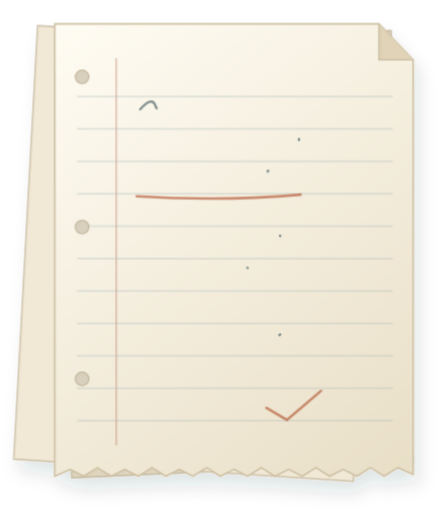
t = 0.00 s
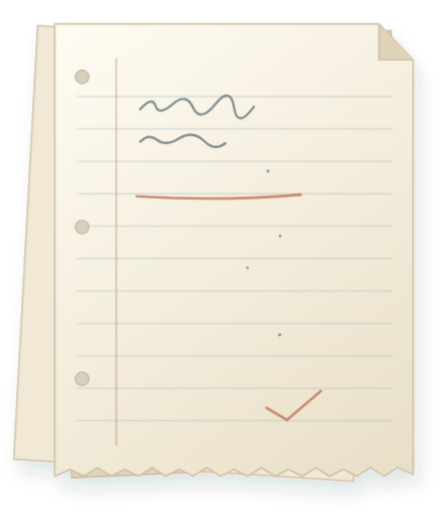
t = 1.63 s
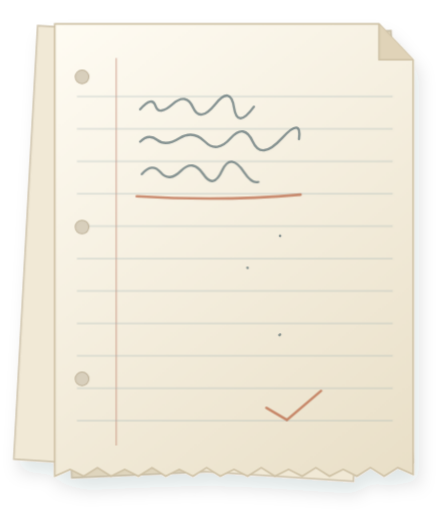
t = 3.38 s
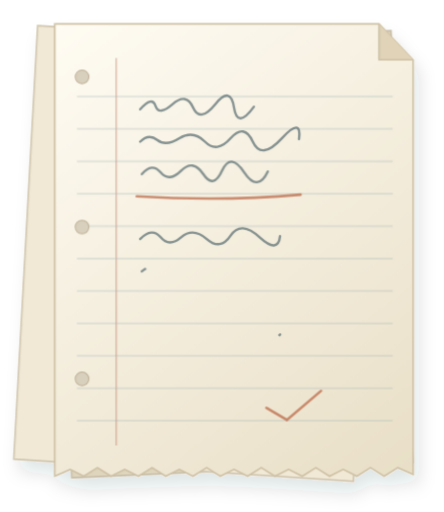
t = 4.92 s
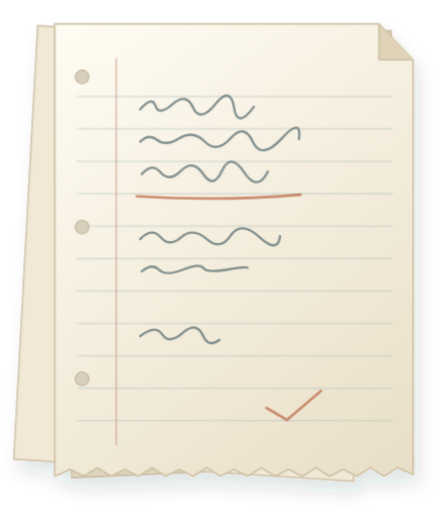
t = 6.74 s
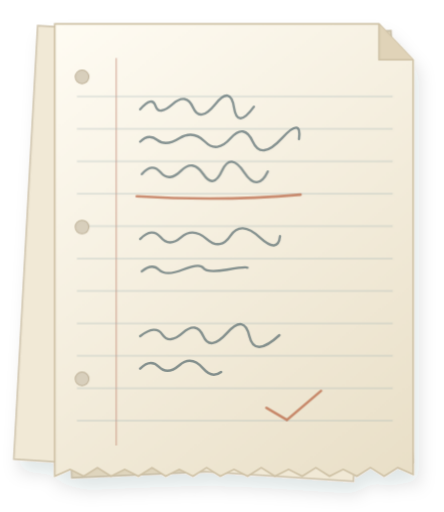
t = 8.42 s

The animated SVG that drew these frames (rendered in a browser with its animation timeline set to each time). Animation: 7 CSS @keyframes rules; frames cover the first 8.42 s, repeats indefinitely.

<svg xmlns="http://www.w3.org/2000/svg" width="260" height="300" viewBox="0 0 260 300" fill="none">
  <style>.ink{stroke-dasharray:1;stroke-dashoffset:1}.line-0{animation:line-0 14s linear infinite;animation-delay:-1s}@keyframes line-0{0%,6%{stroke-dashoffset:1;opacity:1}14%,88%{stroke-dashoffset:0;opacity:1}96%,100%{stroke-dashoffset:0;opacity:0}}.line-1{animation:line-1 14s linear infinite;animation-delay:-1s}@keyframes line-1{0%,15%{stroke-dashoffset:1;opacity:1}23%,88%{stroke-dashoffset:0;opacity:1}96%,100%{stroke-dashoffset:0;opacity:0}}.line-2{animation:line-2 14s linear infinite;animation-delay:-1s}@keyframes line-2{0%,24%{stroke-dashoffset:1;opacity:1}32%,88%{stroke-dashoffset:0;opacity:1}96%,100%{stroke-dashoffset:0;opacity:0}}.line-3{animation:line-3 14s linear infinite;animation-delay:-1s}@keyframes line-3{0%,33%{stroke-dashoffset:1;opacity:1}41%,88%{stroke-dashoffset:0;opacity:1}96%,100%{stroke-dashoffset:0;opacity:0}}.line-4{animation:line-4 14s linear infinite;animation-delay:-1s}@keyframes line-4{0%,42%{stroke-dashoffset:1;opacity:1}50%,88%{stroke-dashoffset:0;opacity:1}96%,100%{stroke-dashoffset:0;opacity:0}}.line-5{animation:line-5 14s linear infinite;animation-delay:-1s}@keyframes line-5{0%,51%{stroke-dashoffset:1;opacity:1}59%,88%{stroke-dashoffset:0;opacity:1}96%,100%{stroke-dashoffset:0;opacity:0}}.line-6{animation:line-6 14s linear infinite;animation-delay:-1s}@keyframes line-6{0%,60%{stroke-dashoffset:1;opacity:1}68%,88%{stroke-dashoffset:0;opacity:1}96%,100%{stroke-dashoffset:0;opacity:0}}@media(prefers-reduced-motion:reduce){.ink{animation:none;stroke-dashoffset:0;opacity:1}}</style><defs>
    <linearGradient id="paper" x1="35" y1="15" x2="235" y2="285" gradientUnits="userSpaceOnUse"><stop stop-color="#fffcf3" /><stop offset="1" stop-color="#e9dfc7" /></linearGradient>
    <filter id="shadow" x="-20%" y="-15%" width="150%" height="150%"><feDropShadow dx="3" dy="7" stdDeviation="5" flood-color="#152a35" flood-opacity=".12" /></filter>
    <pattern id="rules" width="190" height="19" patternUnits="userSpaceOnUse"><path d="M0 18.5H190" stroke="#9baeb2" stroke-opacity=".4" stroke-width=".8" /></pattern>
  </defs>
  <g filter="url(#shadow)">
    <path d="M33 26L229 18L242 271L42 280Z" fill="#dfd5bd" stroke="#c9bfa8" />
    <path d="M22 15L222 27L207 282L8 269Z" fill="#f1e9d6" stroke="#d2c7b0" />
    <path d="M32 14L222 14L242 35V278L233 274L225 279L217 274L209 279L201 275L193 279L185 274L177 279L169 275L161 279L153 274L145 279L137 275L129 279L121 274L113 279L105 275L97 279L89 274L81 279L73 275L65 279L57 274L49 279L41 275L32 279Z" fill="url(#paper)" stroke="#cfc2a6" />
    <path d="M222 14V35H242" fill="#e0d3b8" stroke="#cfc2a6" stroke-linejoin="round" />
    <path d="M68 34V261" stroke="#b87964" stroke-opacity=".4" />
    <path d="M45 47H230V258H45Z" fill="url(#rules)" />
    <g fill="#d8cfbc" stroke="#c1b49b" stroke-width=".6"><circle cx="48" cy="45" r="4" /><circle cx="48" cy="133" r="4" /><circle cx="48" cy="222" r="4" /></g>
    <g stroke="#485f65" stroke-width="1.4" stroke-linecap="round" opacity=".65">
      <path d="M82 64q7-8 9-2t10-1 12 2 13-2 11 2 12-1" pathLength="1" class="ink line-0" /><path d="M82 83q5-5 10-1t13-1 15 2 15-2 13 2 17-2 10 1" pathLength="1" class="ink line-1" /><path d="M83 102q6-7 11-1t12-1 13 2 11-2 13 1 14-1" pathLength="1" class="ink line-2" /><path d="M82 140q7-7 12-1t12 0 15 1 14-2 17 1 12-1" pathLength="1" class="ink line-3" /><path d="M83 159q6-5 10-1t14 0 12-1 14 1 12-1" pathLength="1" class="ink line-4" /><path d="M82 197q9-7 13-1t12-1 12 2 14-2 13 2 18-1" pathLength="1" class="ink line-5" /><path d="M82 216q6-6 11-1t12-1 14 2 14-2" pathLength="1" class="ink line-6" /></g>
    <path d="M80 115q50 3 96-1M156 239l12 7 20-17" stroke="#b45835" stroke-width="1.5" stroke-linecap="round" opacity=".65" />
  </g>
</svg>
